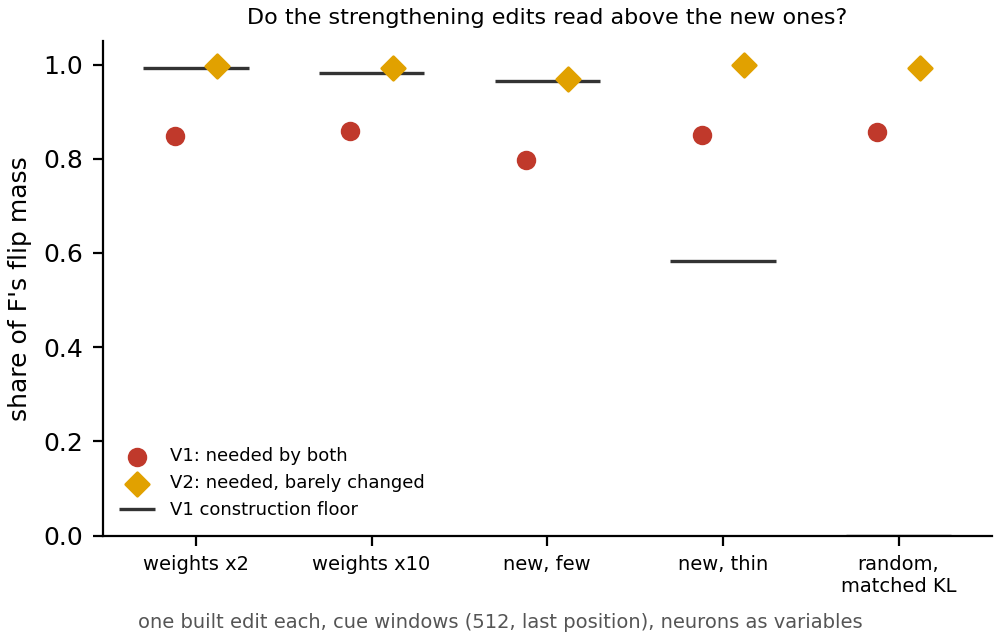

Data behind this chart, as committed beside it:
item, V1, V2, v1_floor
weights x2, 0.8477, 0.9972, 0.9925
weights x10, 0.8586, 0.992, 0.9829
new, few, 0.7965, 0.9684, 0.9655
new, thin, 0.8509, 0.9984, 0.5825
random,?matched KL, 0.857, 0.9922, 0.0
